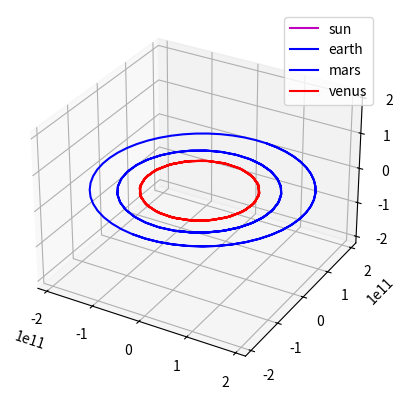

Write Python code to recreate this figure.
import math

import random
import matplotlib.pyplot as plot
from mpl_toolkits.mplot3d import Axes3D

class point:
    def __init__(self, x,y,z):
        self.x = x
        self.y = y
        self.z = z

class body:
    def __init__(self, location, mass, velocity, name = ""):
        self.location = location
        self.mass = mass
        self.velocity = velocity
        self.name = name

def calculate_single_body_acceleration(bodies, body_index):
    G_const = 6.67408e-11 #m3 kg-1 s-2
    acceleration = point(0,0,0)
    target_body = bodies[body_index]
    for index, external_body in enumerate(bodies):
        if index != body_index:
            r = (target_body.location.x - external_body.location.x)**2 + (target_body.location.y - external_body.location.y)**2 + (target_body.location.z - external_body.location.z)**2
            r = math.sqrt(r)
            tmp = G_const * external_body.mass / r**3
            acceleration.x += tmp * (external_body.location.x - target_body.location.x)
            acceleration.y += tmp * (external_body.location.y - target_body.location.y)
            acceleration.z += tmp * (external_body.location.z - target_body.location.z)

    return acceleration

def compute_velocity(bodies, time_step = 1):
    for body_index, target_body in enumerate(bodies):
        acceleration = calculate_single_body_acceleration(bodies, body_index)

        target_body.velocity.x += acceleration.x * time_step
        target_body.velocity.y += acceleration.y * time_step
        target_body.velocity.z += acceleration.z * time_step


def update_location(bodies, time_step = 1):
    for target_body in bodies:
        target_body.location.x += target_body.velocity.x * time_step
        target_body.location.y += target_body.velocity.y * time_step
        target_body.location.z += target_body.velocity.z * time_step

def compute_gravity_step(bodies, time_step = 1):
    compute_velocity(bodies, time_step = time_step)
    update_location(bodies, time_step = time_step)

def plot_output(bodies, outfile = None):
    fig = plot.figure()
    colours = ['r','b','g','y','m','c']
    ax = fig.add_subplot(1,1,1, projection='3d')
    max_range = 0
    for current_body in bodies:
        max_dim = max(max(current_body["x"]),max(current_body["y"]),max(current_body["z"]))
        if max_dim > max_range:
            max_range = max_dim
        ax.plot(current_body["x"], current_body["y"], current_body["z"], c = random.choice(colours), label = current_body["name"])

    ax.set_xlim([-max_range,max_range])
    ax.set_ylim([-max_range,max_range])
    ax.set_zlim([-max_range,max_range])
    ax.legend()

    if outfile:
        plot.savefig(outfile)
    else:
        plot.show()

def run_simulation(bodies, names = None, time_step = 1, number_of_steps = 10000, report_freq = 100):

    #create output container for each body
    body_locations_hist = []
    for current_body in bodies:
        body_locations_hist.append({"x":[], "y":[], "z":[], "name":current_body.name})

    for i in range(1,number_of_steps):
        compute_gravity_step(bodies, time_step = 1000)

        if i % report_freq == 0:
            for index, body_location in enumerate(body_locations_hist):
                body_location["x"].append(bodies[index].location.x)
                body_location["y"].append(bodies[index].location.y)
                body_location["z"].append(bodies[index].location.z)

    return body_locations_hist

#planet data (location (m), mass (kg), velocity (m/s)
sun = {"location":point(0,0,0), "mass":2e30, "velocity":point(0,0,0)}
mercury = {"location":point(0,5.7e10,0), "mass":3.285e23, "velocity":point(47000,0,0)}
venus = {"location":point(0,1.1e11,0), "mass":4.8e24, "velocity":point(35000,0,0)}
earth = {"location":point(0,1.5e11,0), "mass":6e24, "velocity":point(30000,0,0)}
mars = {"location":point(0,2.2e11,0), "mass":2.4e24, "velocity":point(24000,0,0)}
jupiter = {"location":point(0,7.7e11,0), "mass":1e28, "velocity":point(13000,0,0)}
saturn = {"location":point(0,1.4e12,0), "mass":5.7e26, "velocity":point(9000,0,0)}
uranus = {"location":point(0,2.8e12,0), "mass":8.7e25, "velocity":point(6835,0,0)}
neptune = {"location":point(0,4.5e12,0), "mass":1e26, "velocity":point(5477,0,0)}
pluto = {"location":point(0,3.7e12,0), "mass":1.3e22, "velocity":point(4748,0,0)}

if __name__ == "__main__":

    #build list of planets in the simulation, or create your own
    bodies = [
        body( location = sun["location"], mass = sun["mass"], velocity = sun["velocity"], name = "sun"),
        body( location = earth["location"], mass = earth["mass"], velocity = earth["velocity"], name = "earth"),
        body( location = mars["location"], mass = mars["mass"], velocity = mars["velocity"], name = "mars"),
        body( location = venus["location"], mass = venus["mass"], velocity = venus["velocity"], name = "venus"),
        ]

    motions = run_simulation(bodies, time_step = 100, number_of_steps = 80000, report_freq = 1000)
    plot_output(motions, outfile = 'orbits.png')
